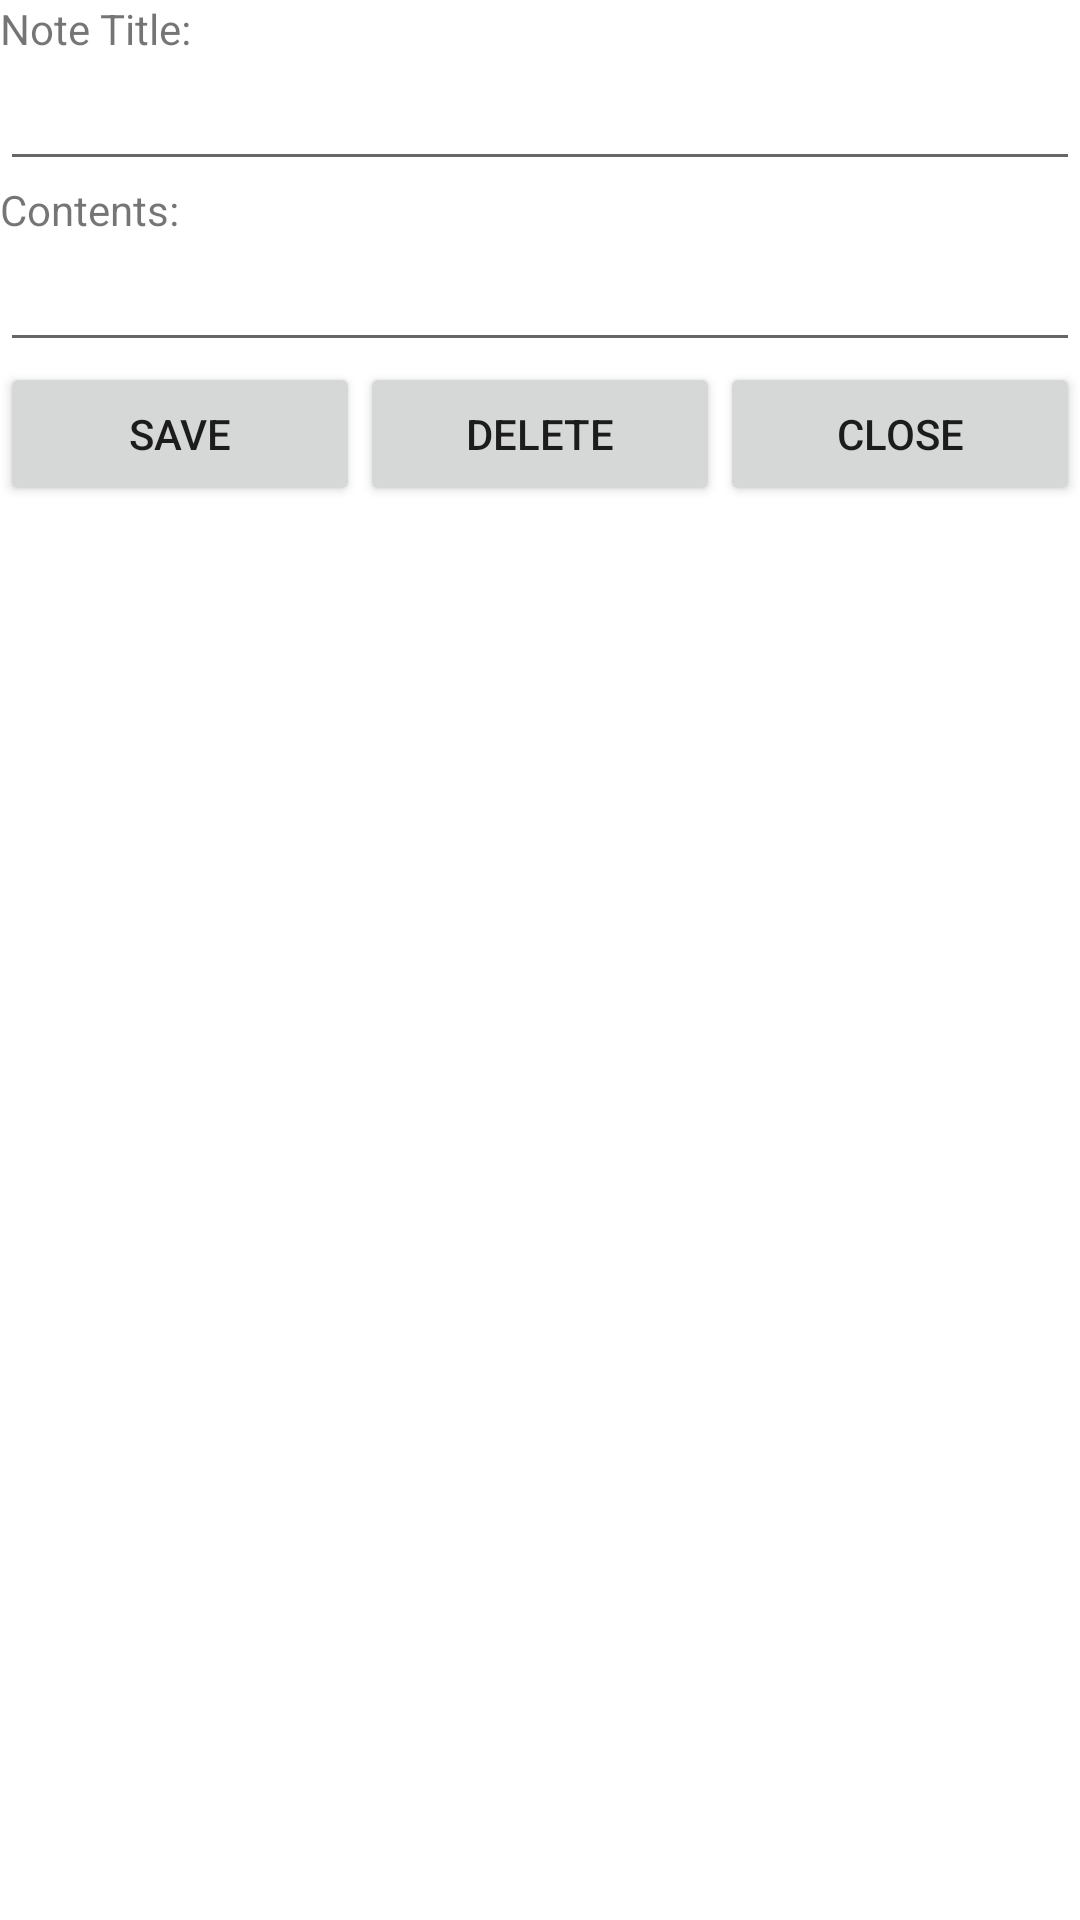

This screen was rendered from an Android layout file. Write that file and the resources it references.
<!-- AndroidManifest.xml: application theme Theme.Vasilev303Lab06Notes -->
<!-- res/layout/activity_main2.xml -->
<?xml version="1.0" encoding="utf-8"?>
<LinearLayout xmlns:android="http://schemas.android.com/apk/res/android"
    xmlns:app="http://schemas.android.com/apk/res-auto"
    xmlns:tools="http://schemas.android.com/tools"
    android:id="@+id/lay_screen2"
    android:layout_width="match_parent"
    android:layout_height="wrap_content"
    android:orientation="vertical"
    tools:context=".MainActivity2">

    <TextView
        android:id="@+id/lab_title"
        android:layout_width="match_parent"
        android:layout_height="wrap_content"
        android:text="@string/LabTitle" />

    <EditText
        android:id="@+id/txt_title"
        android:layout_width="match_parent"
        android:layout_height="wrap_content"
        android:ems="10"
        android:inputType="textPersonName"
        tools:ignore="TouchTargetSizeCheck,SpeakableTextPresentCheck" />

    <TextView
        android:id="@+id/lab_contents"
        android:layout_width="match_parent"
        android:layout_height="wrap_content"
        android:text="@string/LabCont" />

    <EditText
        android:id="@+id/txt_content"
        android:layout_width="match_parent"
        android:layout_height="wrap_content"
        android:ems="10"
        android:inputType="textPersonName"
        tools:ignore="TouchTargetSizeCheck,SpeakableTextPresentCheck" />

    <LinearLayout
        android:id="@+id/lay_buttons"
        android:layout_width="match_parent"
        android:layout_height="match_parent">

        <Button
            android:id="@+id/but_save"
            android:layout_width="wrap_content"
            android:layout_height="wrap_content"
            android:layout_weight="1"
            android:onClick="on_but_save_click"
            android:text="@string/butSave" />

        <Button
            android:id="@+id/but_delete"
            android:layout_width="wrap_content"
            android:layout_height="wrap_content"
            android:layout_weight="1"
            android:onClick="on_but_delete_click"
            android:text="@string/ButDelete" />

        <Button
            android:id="@+id/but_close"
            android:layout_width="wrap_content"
            android:layout_height="wrap_content"
            android:layout_weight="1"
            android:onClick="on_but_close_click"
            android:text="@string/ButClose" />
    </LinearLayout>
</LinearLayout>
<!-- resources referenced by this layout -->
<resources>
  <string name="ButClose">Close</string>
  <string name="ButDelete">Delete</string>
  <string name="LabCont">Contents:</string>
  <string name="LabTitle">Note Title:</string>
  <string name="butSave">Save</string>
  <style name="Theme.Vasilev303Lab06Notes" parent="Theme.MaterialComponents.DayNight.DarkActionBar">
          
          <item name="colorPrimary">@color/purple_500</item>
          <item name="colorPrimaryVariant">@color/purple_700</item>
          <item name="colorOnPrimary">@color/white</item>
          
          <item name="colorSecondary">@color/teal_200</item>
          <item name="colorSecondaryVariant">@color/teal_700</item>
          <item name="colorOnSecondary">@color/black</item>
          
          <item name="android:statusBarColor">?attr/colorPrimaryVariant</item>
          
      </style>
  <!-- not gathered from this repository: default colours our renderer supplied (Android Studio template values) -->
  <color name="purple_500">#FF6200EE</color>
  <color name="purple_700">#FF3700B3</color>
  <color name="teal_200">#FF03DAC5</color>
  <color name="teal_700">#FF018786</color>
  <color name="black">#FF000000</color>
  <color name="white">#FFFFFFFF</color>
</resources>
